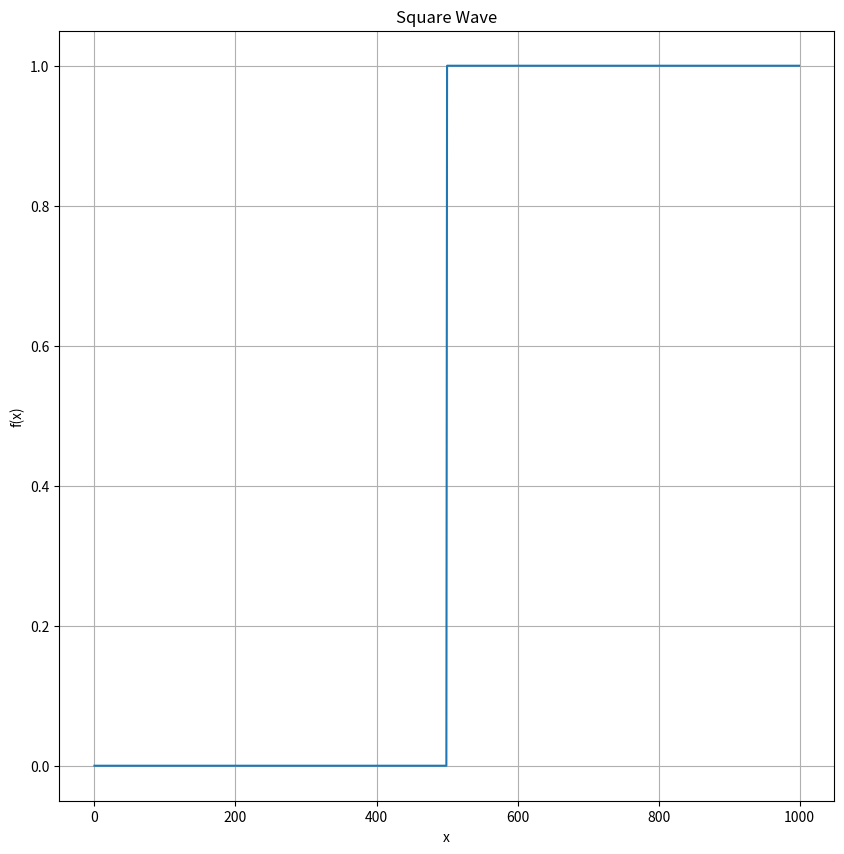

Source code (Python): (Note: this script raises an exception after producing the figure.)
import numpy as np
import matplotlib.pyplot as plt

N = 1000
n = np.arange(0,N,1)

s = n[1] - n[0]
f = np.linspace(0,1/s,N)[0:N//2]

'''
1(a)
'''
y_sq = np.piecewise(n,[n>=N/2],[1,0])

plt.figure(figsize=(10,10))
plt.plot(n,y_sq)
plt.title('Square Wave')
plt.xlabel('x')
plt.ylabel('f(x)')
plt.grid()
plt.savefig('Ques1/1(a)(i).png')
plt.show()

fft_sq = (np.abs(np.fft.fft(y_sq))**2)[0:N//2]

plt.figure(figsize=(10,10))
plt.plot(f,fft_sq)
plt.ylim(0,500)
plt.title('Square Wave')
plt.xlabel('x')
plt.ylabel('f(x)')
plt.grid()
plt.savefig('Ques1/1(a)(ii).png')
plt.show()
'''
1(b)
'''
y_sq = n

plt.figure(figsize=(10,10))
plt.plot(n,y_sq)
plt.ylabel('f(x)')
plt.title('sawtooth wave')
plt.xlabel('x')
plt.grid()
plt.savefig('Ques1/1(b)(i).png')
plt.show()

fft_sq = (np.abs(np.fft.fft(y_sq))**2)[0:N//2]

plt.figure(figsize=(10,10))
plt.plot(f,fft_sq)
plt.title('sawtooth wave')
plt.xlabel('x')
plt.ylabel('f(x)')
plt.grid()
plt.savefig('Ques1/1(b)(ii).png')
plt.show()
'''
1(c)
'''
y_sq = np.sin(np.pi*n/N)*np.sin(20*np.pi*n/N)

plt.figure(figsize=(10,10))
plt.plot(n,y_sq)
plt.title('modulated sine wave')
plt.xlabel('x')
plt.ylabel('f(x)')
plt.grid()
plt.savefig('Ques1/1(c)(i).png')
plt.show()

fft_sq = (np.abs(np.fft.fft(y_sq))**2)[0:N//2]

plt.figure(figsize=(10,10))
plt.plot(f,fft_sq)
plt.title('modulated sine wave')
plt.xlabel('x')
plt.ylabel('f(x)')
plt.grid()
plt.savefig('Ques1/1(c)(ii).png')
plt.show()
